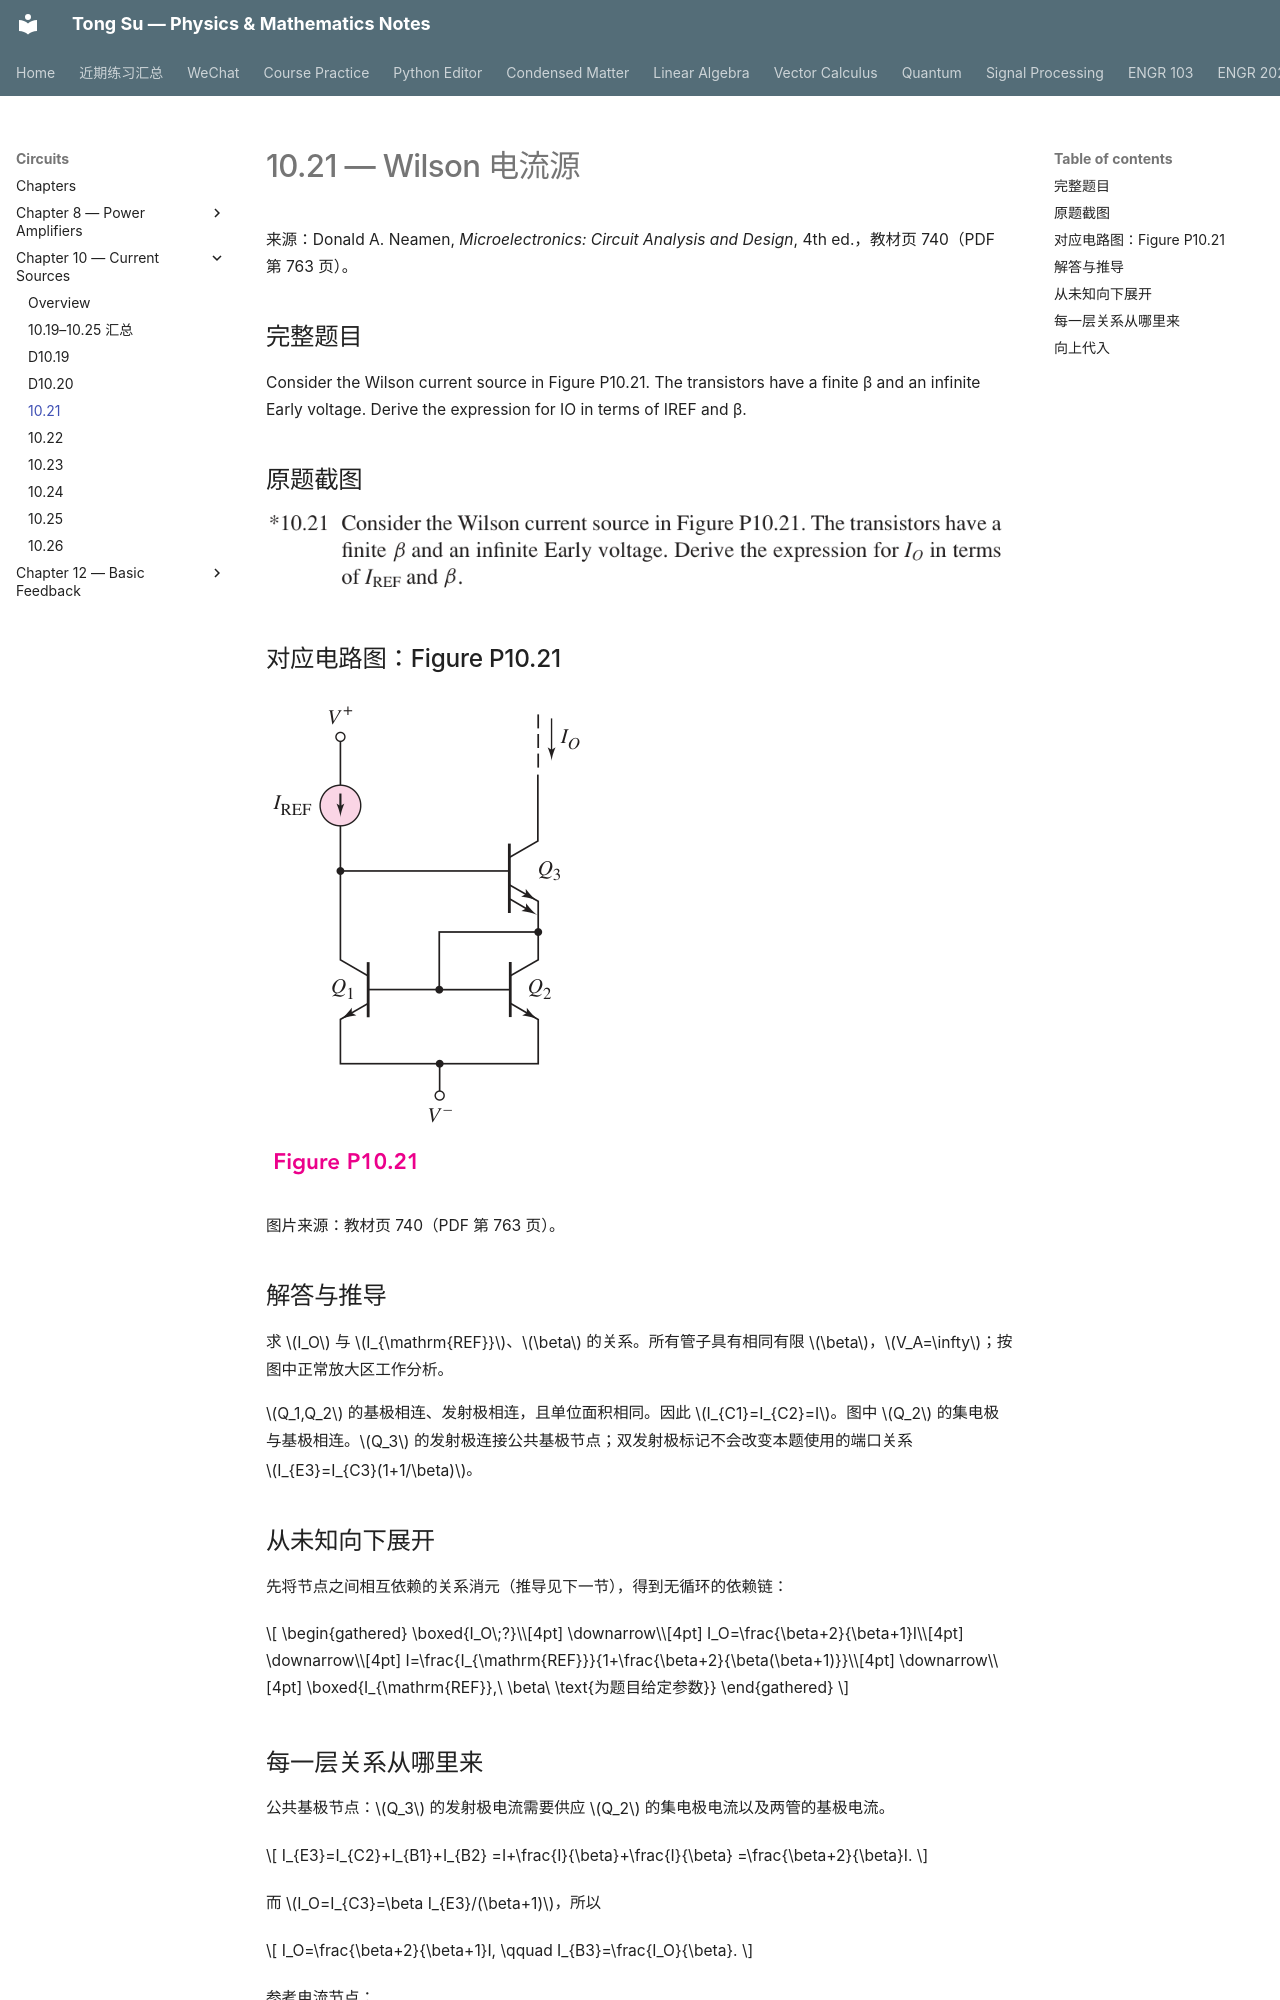

repository: OutisNemosseus/zhihu-physics-notes · page: circuits/current-sources/10-21/index.html · generator: mkdocs

# 10.21 — Wilson 电流源

来源：Donald A. Neamen, *Microelectronics: Circuit Analysis and Design*, 4th ed.，教材页 740（PDF 第 763 页）。

## 完整题目

Consider the Wilson current source in Figure P10.21. The transistors have a finite β and an infinite Early voltage. Derive the expression for IO in terms of IREF and β.

## 原题截图

![题目 10.21 原文](../../assets/images/ch10/problem-10-21.webp)

## 对应电路图：Figure P10.21

![Figure P10.21](../../assets/images/ch10/fig-P10-21.webp)

图片来源：教材页 740（PDF 第 763 页）。

## 解答与推导

求 $I_O$ 与 $I_{\mathrm{REF}}$、$\beta$ 的关系。所有管子具有相同有限 $\beta$，$V_A=\infty$；按图中正常放大区工作分析。

$Q_1,Q_2$ 的基极相连、发射极相连，且单位面积相同。因此 $I_{C1}=I_{C2}=I$。图中 $Q_2$ 的集电极与基极相连。$Q_3$ 的发射极连接公共基极节点；双发射极标记不会改变本题使用的端口关系 $I_{E3}=I_{C3}(1+1/\beta)$。

## 从未知向下展开

先将节点之间相互依赖的关系消元（推导见下一节），得到无循环的依赖链：

$$
\begin{gathered}
\boxed{I_O\;?}\\[4pt]
\downarrow\\[4pt]
I_O=\frac{\beta+2}{\beta+1}I\\[4pt]
\downarrow\\[4pt]
I=\frac{I_{\mathrm{REF}}}{1+\frac{\beta+2}{\beta(\beta+1)}}\\[4pt]
\downarrow\\[4pt]
\boxed{I_{\mathrm{REF}},\ \beta\ \text{为题目给定参数}}
\end{gathered}
$$
